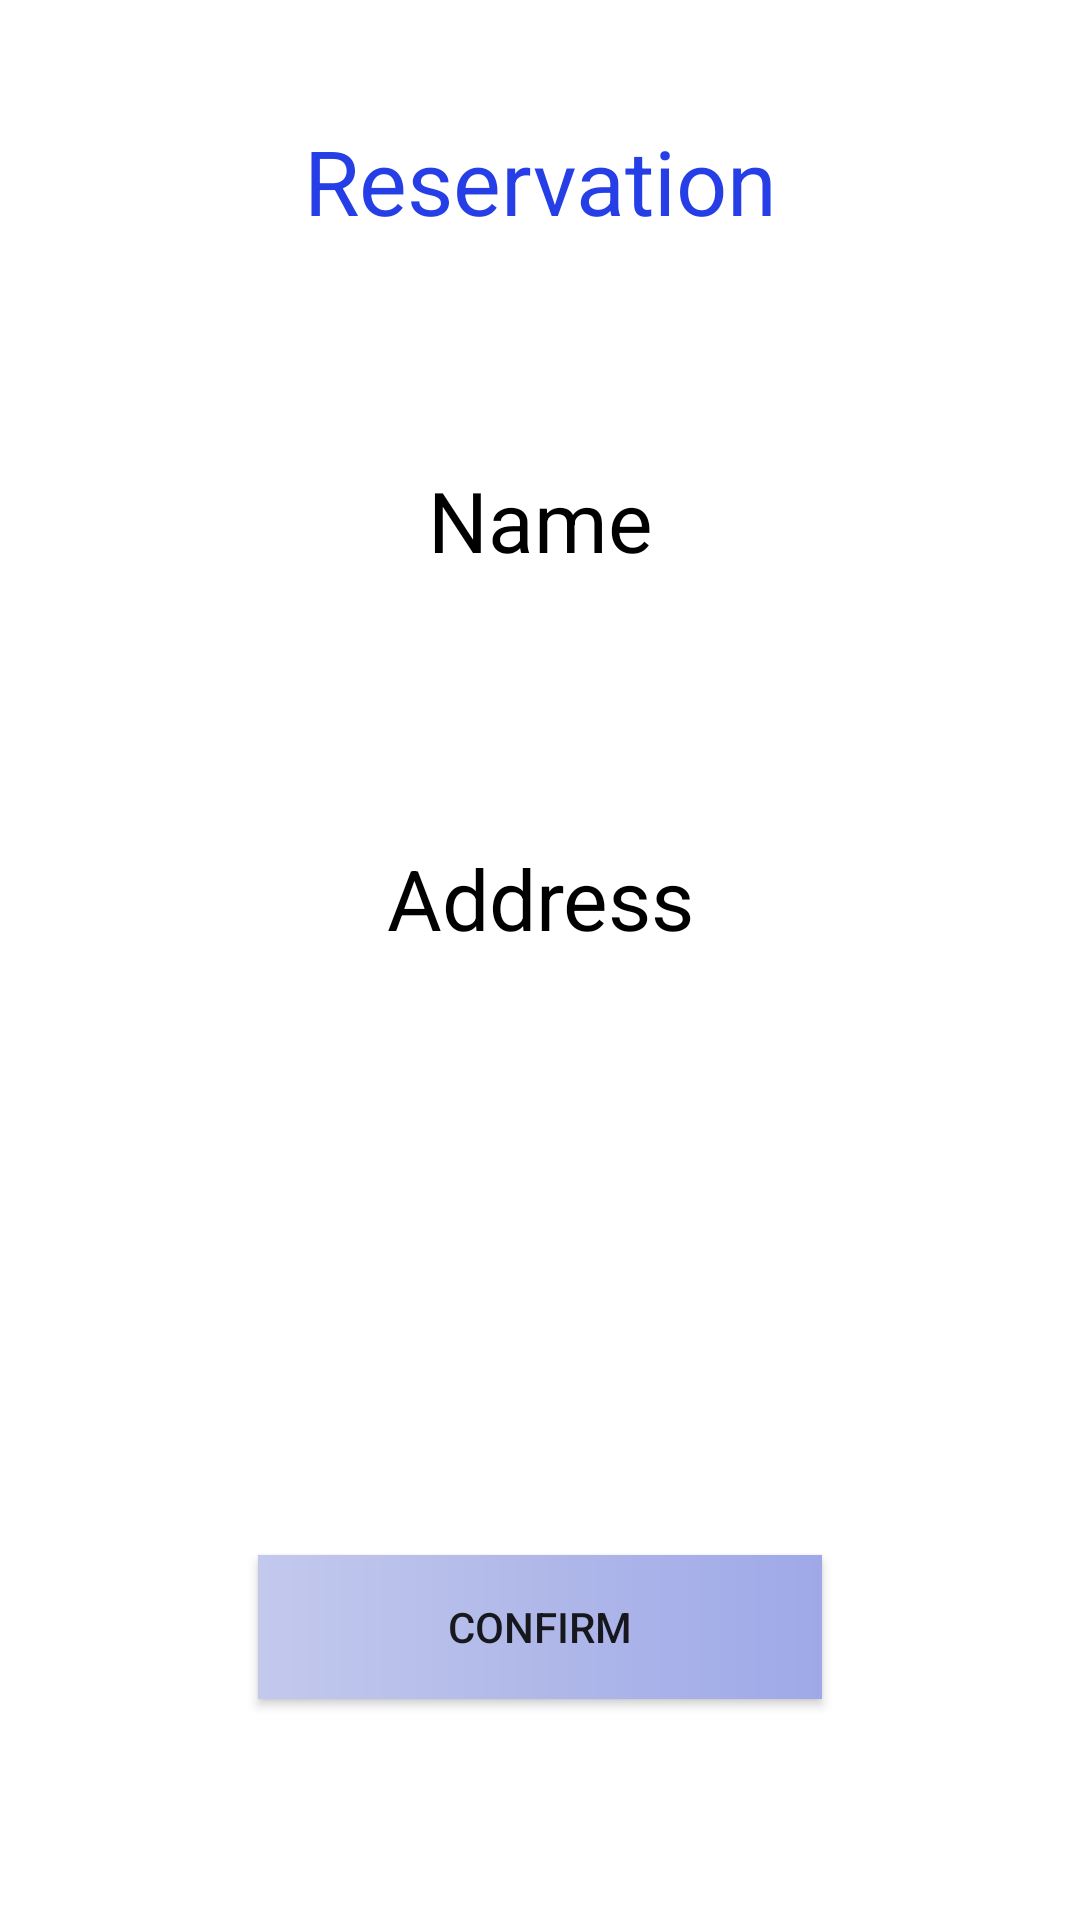

Reconstruct the res/layout file that produces this screen, plus the resources it refers to.
<!-- AndroidManifest.xml: application theme AppTheme -->
<!-- res/layout/activity_reservation.xml -->
<?xml version="1.0" encoding="utf-8"?>
<LinearLayout xmlns:android="http://schemas.android.com/apk/res/android"
    xmlns:app="http://schemas.android.com/apk/res-auto"
    xmlns:tools="http://schemas.android.com/tools"
    android:layout_width="match_parent"
    android:layout_height="match_parent"
    android:background="#fff"
    tools:context=".ui.Reservation"
    android:orientation="vertical">
    <TextView
        android:textColor="#263EE6"
        android:id="@+id/forget"
        android:layout_width="match_parent"
        android:layout_height="wrap_content"
        android:layout_gravity="center"
        android:layout_marginTop="40dp"
        android:text="Reservation"
        android:textSize="30dp"
        android:textDirection="ltr"
        android:textAlignment="center"/>

    <EditText
        android:scrollbars="vertical"
        android:inputType="textMultiLine"
        android:background="@drawable/textedit"
        android:textAlignment="center"
        android:id="@+id/edittext1"
        android:layout_width="304dp"
        android:layout_height="66dp"
        android:layout_gravity="center"
        android:layout_marginTop="60dp"
        android:textColorHint="#000"
        android:ems="10"
        android:textFontWeight="35"
        android:hint="Name"
        android:textSize="28dp"/>

    <EditText
        android:scrollbars="vertical"
        android:inputType="textMultiLine"
        android:background="@drawable/textedit"
        android:textAlignment="center"
        android:id="@+id/edittext2"
        android:layout_width="304dp"
        android:layout_height="66dp"
        android:layout_gravity="center"
        android:layout_marginTop="60dp"
        android:textColorHint="#000"
        android:ems="10"
        android:textFontWeight="35"
        android:hint="Address"
        android:textSize="28dp"/>
    <Spinner
        android:background="@drawable/textedit"
        android:id="@+id/spiner"
        android:layout_width="304dp"
        android:layout_height="66dp"
        android:layout_gravity="center"
        android:layout_marginTop="60dp"/>
    <Button
        android:id="@+id/btnconfirmrserv"
        android:background="@drawable/login_register_bottons"
        android:layout_width="188dp"
        android:layout_height="wrap_content"
        android:layout_gravity="center"
        android:layout_marginTop="60dp"
        android:text="Confirm"/>

</LinearLayout>
<!-- resources referenced by this layout -->
<resources>
  <!-- drawable login_register_bottons (drawable) -->
  <?xml version="1.0" encoding="utf-8"?>
  <shape xmlns:android="http://schemas.android.com/apk/res/android">
      <gradient
          android:startColor="@color/register_gredient_start"
          android:centerColor="@color/register_gredient_center"
          android:endColor="@color/register_gredient_end"
          android:angle="0"/>
      
  </shape>
  <style name="AppTheme" parent="Theme.MaterialComponents.Light.NoActionBar">
          
          <item name="colorPrimary">@color/proj_sub_color</item>
          <item name="colorPrimaryDark">@color/proj_main_color</item>
          <item name="colorAccent">@color/colorWhite</item>
      </style>
  <color name="register_gredient_start">#C3C9ED</color>
  <color name="register_gredient_center">#B0B8E9</color>
  <color name="register_gredient_end">#9FA9E8</color>
  <color name="proj_sub_color">#C65D01</color>
  <color name="proj_main_color">#022135</color>
  <color name="colorWhite">#FFFFFF</color>
</resources>
